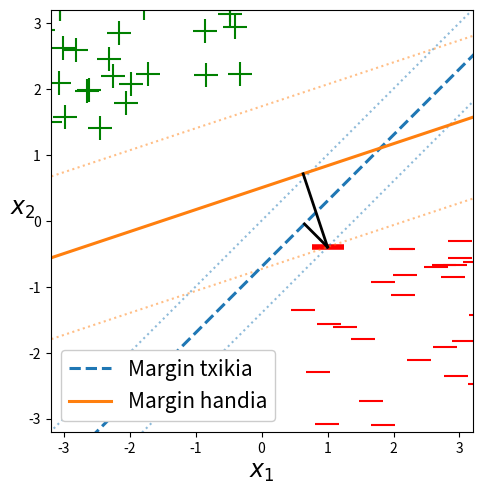

Reproduce this figure in Python.
import matplotlib.pyplot as plt
import numpy as np
import random

def sortu_puntuak (n_puntu , x_min, x_max, y_min, y_max):
    kx = []
    ky = []
    while len(kx) != n_puntu:
        x = random.uniform(x_min, x_max)
        y = random.uniform(y_min, y_max)
        kx.append(x)
        ky.append(y)
    return kx, ky

# Lerroa marrazteko puntuak:
x = np.linspace(-10, 10, 100)
y1 = x - 0.7
y2 = x/3 + 0.5

y3 = -0.4 + x - 1
y4 = x

y5 = -0.4 + 1/3*(x-1)
y6 = 1.81999 + 1/3*(x-0.26)
# Grafikoa sortu: 


plt.plot(x, y3, label = 'Margin txikia', linestyle = "dotted", alpha = 0.5, c = "tab:blue")
plt.plot(x, y4, label = 'Margin txikia', linestyle = "dotted", alpha = 0.5, c = "tab:blue")
plt.plot(x, y5, label = 'Margin txikia', linestyle = "dotted", alpha = 0.5, c = "tab:orange")
plt.plot(x, y6, label = 'Margin txikia', linestyle = "dotted", alpha = 0.5, c = "tab:orange")



hiper_1, = plt.plot(x, y1, label='Margin txikia', linewidth = 2.2, linestyle = "--")
hiper_2, = plt.plot(x, y2, label = 'Margin handia', linewidth = 2.2)
plt.xlabel(r'$x_1$', fontsize = 17)
plt.ylabel(r'$x_2$',rotation = 0, fontsize = 17)
plt.tight_layout(pad = 0.2)

# plt.grid(True)
plt.xlim([-3.2,3.2])
plt.ylim([-3.2,3.2])
# plt.axhline(0, color='black',linewidth=0.5)
# plt.axvline(0, color='black',linewidth=0.5)
plt.gca().set_aspect('equal', adjustable='box')

# Puntuak gehitu
random.seed(121)

n = 15
# Negatiboak
kx_minus, ky_minus = sortu_puntuak(n+5, 0.6, 3.5, -0.6, -3.5) 
plt.scatter(kx_minus, ky_minus, color='red', marker='_', s = 300)
kx_minus, ky_minus = sortu_puntuak(n-n//2, 1.8, 3.5, -0.3, -1) 
plt.scatter(kx_minus, ky_minus, color='red', marker='_', s = 300)

n = 20
kx_plus, ky_plus = sortu_puntuak(n, -1.4, -3.5, 1.4, 3.5) 
plt.scatter(kx_plus, ky_plus, color='green', marker='+', s = 300)
kx_minus, ky_minus = sortu_puntuak(n-n//3 * 2, -0.3, -1,2.2, 3.5) 
plt.scatter(kx_minus, ky_minus, color='green', marker='+', s = 300)


# Distantzien adierazpenak:
plt.plot([1, 13/20], [-0.4, -0.05], color='black',linewidth = 2)
plt.plot([1, 63/100], [-0.4, 71/100], color='black',linewidth = 2)
plt.scatter([1],[-0.4], color='red', marker='_', s = 500, linewidth = 4)

l =plt.legend(handles = [hiper_1, hiper_2] ,fontsize = 15, loc = 'lower left')
l.get_frame().set_alpha(1) 

plt.show()
